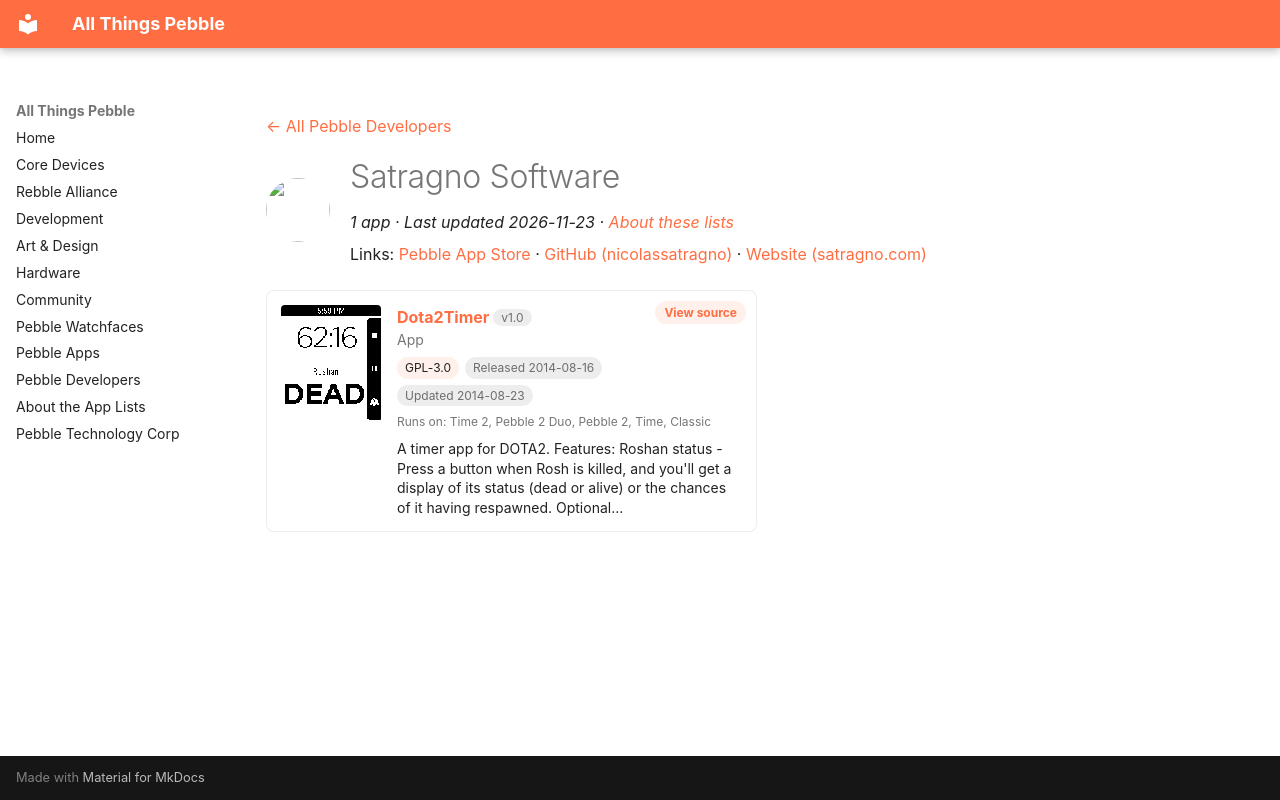

repository: saltedlolly/all-things-pebble · page: developers/satragno-software.html · generator: mkdocs

---
title: "Satragno Software"
hide:
  - toc
---

<!-- Generated by scripts/update_app_directory.py: do not edit by hand -->
[← All Pebble Developers](../developers.md)

<div class="dev-header" markdown>
<img class="dev-avatar" src="https://github.com/nicolassatragno.png?size=128" alt="" width="64" height="64" loading="lazy" onerror="this.remove()">
<div class="dev-intro" markdown>

# Satragno Software

*1 app · Last updated 2026-11-23 · [About these lists](../about-app-lists.md)*

Links: [Pebble App Store](https://apps.repebble.com/apps/dev/satragno-software_53a73e0a574522633400001a) · [GitHub (nicolassatragno)](https://github.com/nicolassatragno) · [Website (satragno.com)](http://satragno.com/dota2timer.html)

</div>
</div>

<div class="app-grid dev-apps" data-search-exclude>
<div class="app-card" data-type="watchapp" data-title="dota2timer" data-released="2014-08-16" data-updated="2014-08-23">
<a class="app-shot" href="https://apps.repebble.com/53efb1efbb2f684ce7000169" data-search-exclude><img src="../images/apps/53efb1efbb2f684ce7000169.png" alt="Dota2Timer" loading="lazy"></a>
<div class="app-info">
<h2 class="app-name" id="app-53efb1efbb2f684ce7000169"><a href="https://apps.repebble.com/53efb1efbb2f684ce7000169">Dota2Timer</a> <span class="app-version" title="Latest version" data-search-exclude>v1.0</span></h2>
<a class="app-source" href="https://github.com/nicolassatragno/dota2timer" title="Source code" data-search-exclude>View source</a>
<div class="app-dev">App</div>
<div class="app-tags" data-search-exclude><span class="app-licence" title="Licence">GPL-3.0</span> <span title="First published in the app store">Released 2014-08-16</span> <span title="Latest release in the app store">Updated 2014-08-23</span></div>
<div class="app-watches" title="Supported watches" data-search-exclude>Runs on: Time 2, Pebble 2 Duo, Pebble 2, Time, Classic</div>
<p class="app-desc">A timer app for DOTA2. Features: Roshan status - Press a button when Rosh is killed, and you&#x27;ll get a display of its status (dead or alive) or the chances of it having respawned. Optional…</p>
</div>
</div>
</div>
